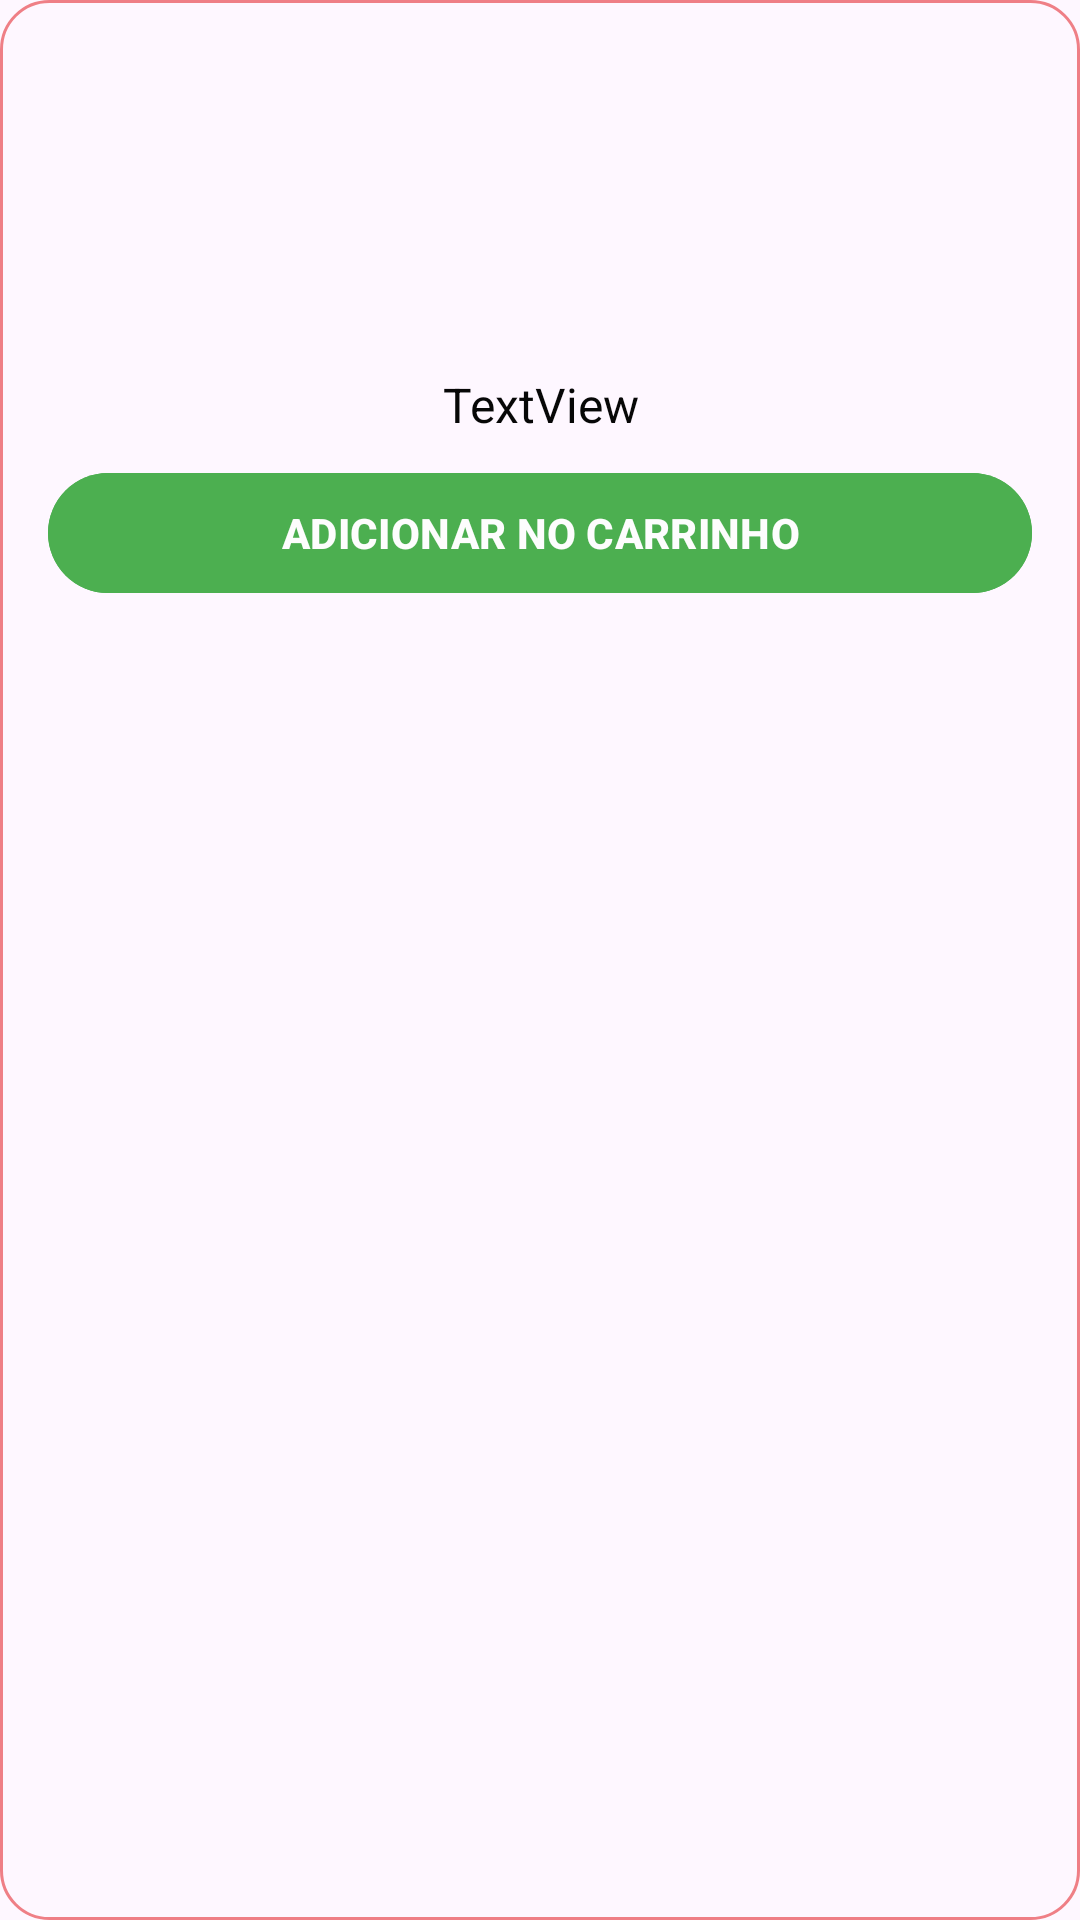

Here is an Android app screen rendered from its layout file. Give the layout XML and the strings, colors and styles it references.
<!-- AndroidManifest.xml: application theme Theme.NanaCatsitter -->
<!-- res/layout/exibir_produto.xml -->
<?xml version="1.0" encoding="utf-8"?>
<LinearLayout xmlns:android="http://schemas.android.com/apk/res/android"
    android:layout_width="wrap_content"
    android:layout_height="wrap_content"
    android:layout_centerHorizontal="true"
    android:layout_gravity="center_horizontal"
    android:layout_margin="8dp"
    android:background="@drawable/borda_padrao"
    android:gravity="center_horizontal"
    android:orientation="vertical"
    android:padding="16dp">

    <ImageView
        android:id="@+id/imageProduto"
        android:layout_width="300dp"
        android:layout_height="100dp" />

    <TextView
        android:id="@+id/textViewInfosProduto"
        android:layout_width="match_parent"
        android:layout_height="wrap_content"
        android:gravity="center"
        android:padding="8dp"
        android:text="TextView"
        android:textColor="#070707"
        android:textSize="16sp" />

    <Button
        android:id="@+id/adicionar_carrinho"
        android:layout_width="match_parent"
        android:layout_height="wrap_content"
        android:backgroundTint="#4CAF50"
        android:text="Adicionar no carrinho"
        android:textAllCaps="true"
        android:textColor="#FDFDFD"
        android:textStyle="bold"
        android:visibility="visible" />

    <LinearLayout
        android:id="@+id/layout_adm_produto"
        android:layout_width="match_parent"
        android:layout_height="wrap_content"
        android:orientation="horizontal"
        android:visibility="gone">

        <Button
            android:id="@+id/editarProduto"
            android:layout_width="wrap_content"
            android:layout_height="wrap_content"
            android:layout_margin="4dp"
            android:layout_weight="1"
            android:backgroundTint="#FFC107"
            android:text="Editar"
            android:textAllCaps="true"
            android:textStyle="bold" />

        <Button
            android:id="@+id/excluirProduto"
            android:layout_width="wrap_content"
            android:layout_height="wrap_content"
            android:layout_margin="4dp"
            android:layout_weight="1"
            android:backgroundTint="#F44336"
            android:text="EXCLUIR"
            android:textAllCaps="true"
            android:textStyle="bold" />
    </LinearLayout>

</LinearLayout>
<!-- resources referenced by this layout -->
<resources>
  <!-- drawable borda_padrao (drawable) -->
  <?xml version="1.0" encoding="utf-8"?>
  <shape android:shape="rectangle" xmlns:android="http://schemas.android.com/apk/res/android">
      <stroke
          android:color="@color/pink"
          android:width="1dp"
          />
  
      <corners android:radius="16dp"/>
  
  
  </shape>
  <style name="Theme.NanaCatsitter" parent="Base.Theme.NanaCatsitter" />
  <color name="pink">#EF7F86</color>
  <style name="Base.Theme.NanaCatsitter" parent="Theme.Material3.DayNight.NoActionBar">
          
          
      </style>
</resources>
